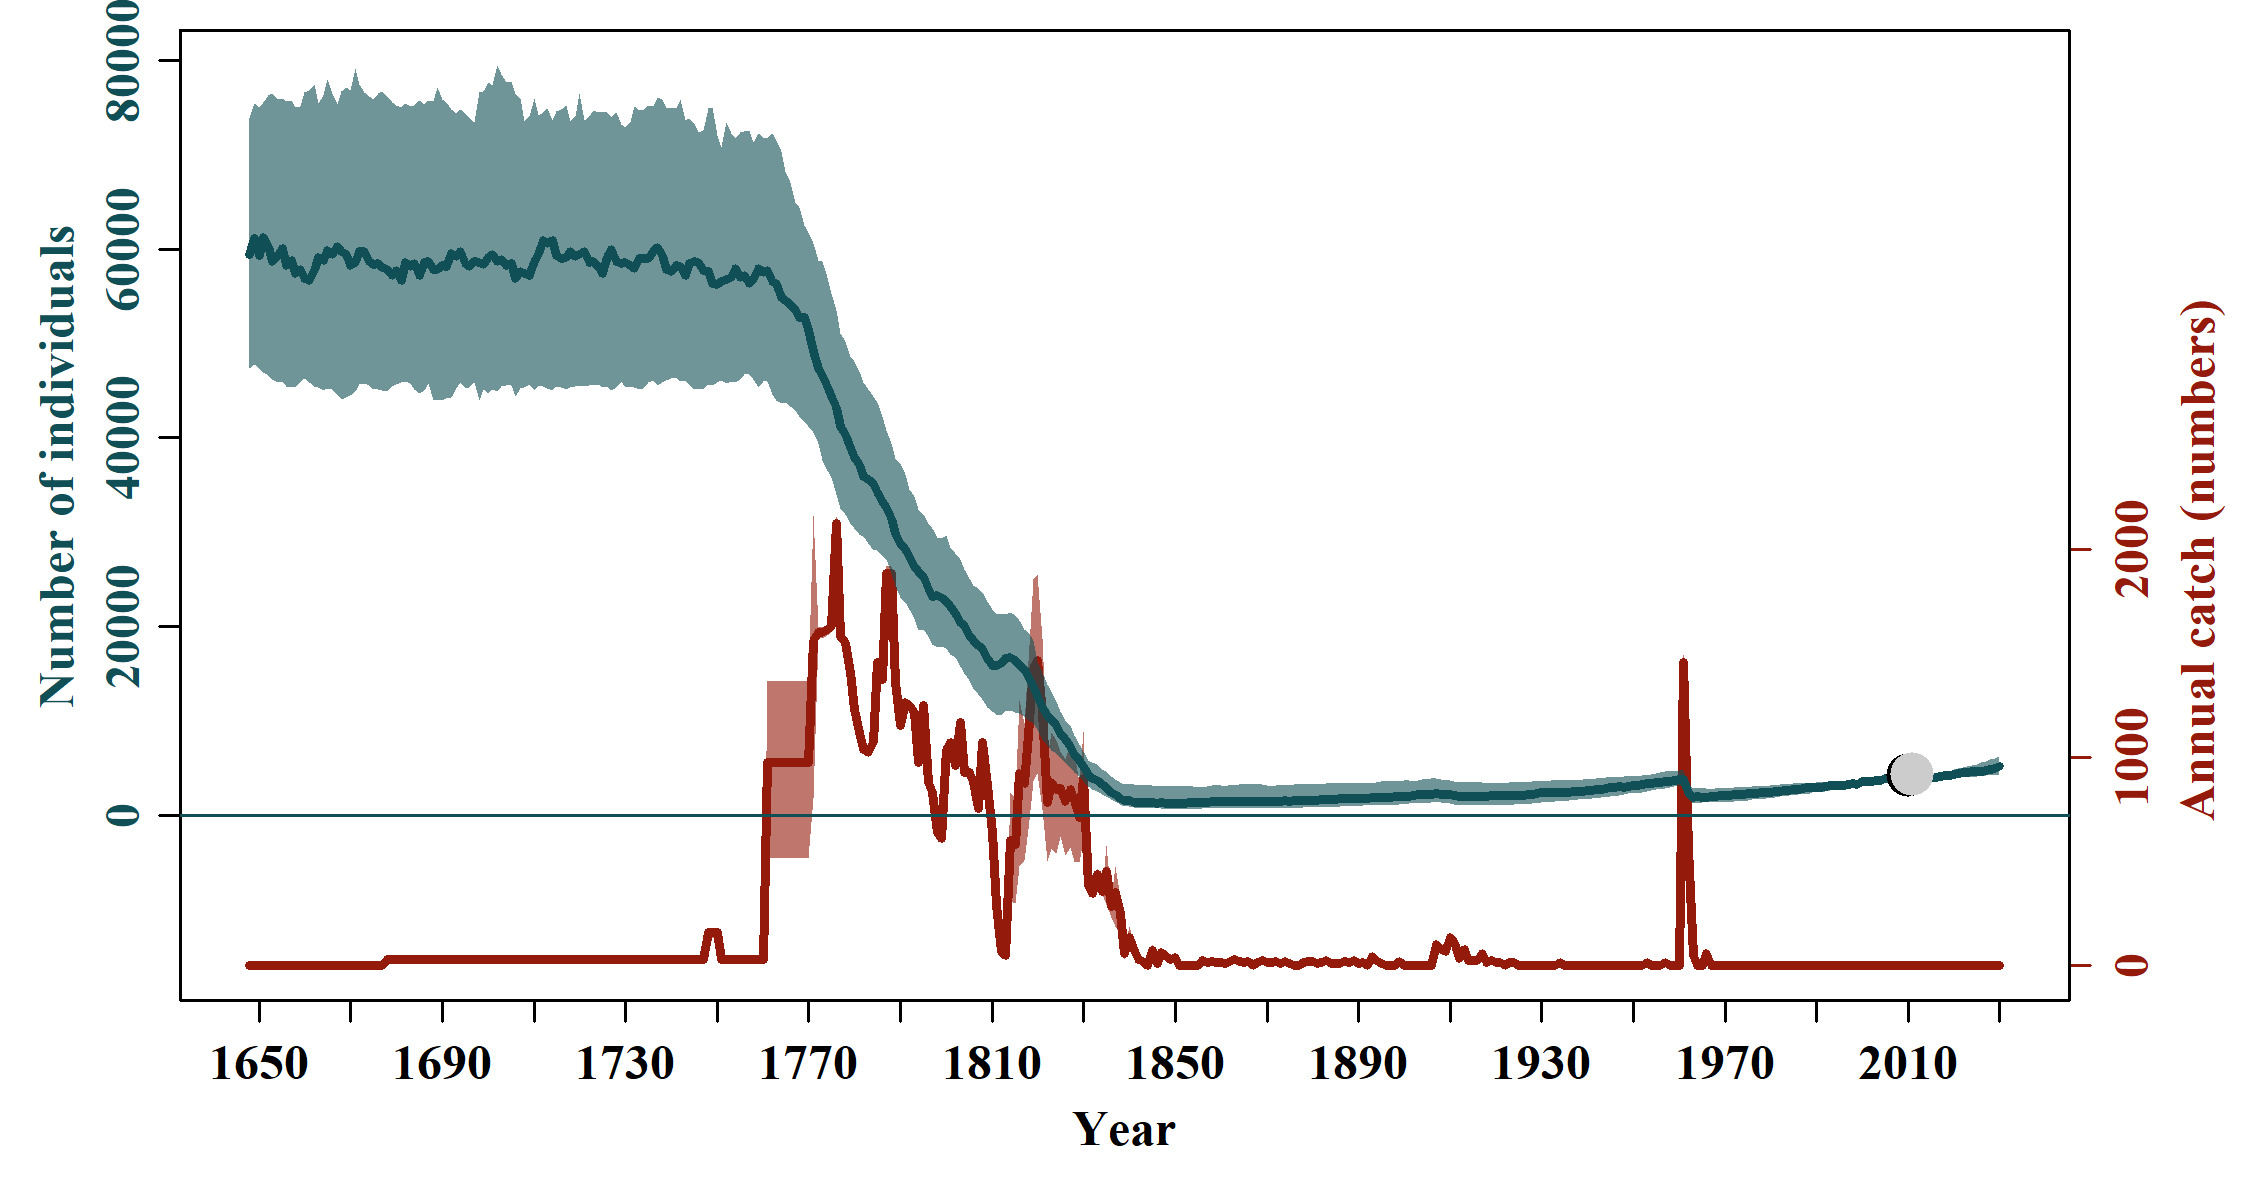

Data behind this chart, as committed beside it:
, N_1648, N_1649, N_1650, N_1651, N_1652, N_1653, N_1654, N_1655, N_1656, N_1657, N_1658, N_1659, N_1660, N_1661, N_1662, N_1663, N_1664, N_1665, N_1666, N_1667, N_1668, N_1669, N_1670
mean, 68721, 69182, 69087, 69311, 69258, 68963, 68881, 69068, 68621, 68417, 68265, 68200, 68177, 68021, 68268, 68339, 68217, 68649, 68552, 68234, 68289, 68111, 68228
median, 59479, 61144, 59353, 61226, 60317, 58710, 59263, 60110, 58318, 58798, 57410, 57799, 56908, 56714, 57770, 59087, 58848, 59837, 59399, 60257, 59804, 59391, 58306
2.5%PI, 32466, 31500, 31974, 31922, 31382, 31096, 30530, 30279, 30659, 30055, 29202, 29453, 29154, 28960, 28901, 29463, 28925, 28642, 28324, 29433, 29102, 29408, 29250
97.5%PI, 195358, 184336, 182589, 192904, 190368, 192748, 193481, 188464, 197547, 195814, 190053, 197379, 190205, 187552, 185193, 189629, 181308, 179788, 184722, 184442, 175444, 179164, 174476
5%PI, 35250, 34978, 34545, 35207, 34436, 34153, 33352, 33818, 33425, 32637, 32351, 32334, 32080, 31695, 31477, 31967, 31915, 31835, 31631, 31987, 31323, 31775, 32179
95%PI, 138205, 139607, 143897, 130953, 131523, 131810, 132264, 129988, 129165, 133112, 133274, 136565, 139480, 136269, 137604, 136155, 137692, 137491, 137290, 135193, 133513, 133347, 131295
min, 20749, 20517, 19020, 19956, 18098, 16592, 17227, 17512, 16348, 17056, 17103, 14302, 13288, 14840, 15746, 17096, 17022, 15345, 17343, 17757, 17640, 17620, 18598
max, 711746, 722479, 673356, 664341, 676464, 677058, 692059, 783946, 828282, 730234, 632472, 585350, 490784, 502608, 491837, 511066, 483723, 477241, 439341, 457609, 470195, 495693, 538501
n, 10000, 10000, 10000, 10000, 10000, 10000, 10000, 10000, 10000, 10000, 10000, 10000, 10000, 10000, 10000, 10000, 10000, 10000, 10000, 10000, 10000, 10000, 10000
